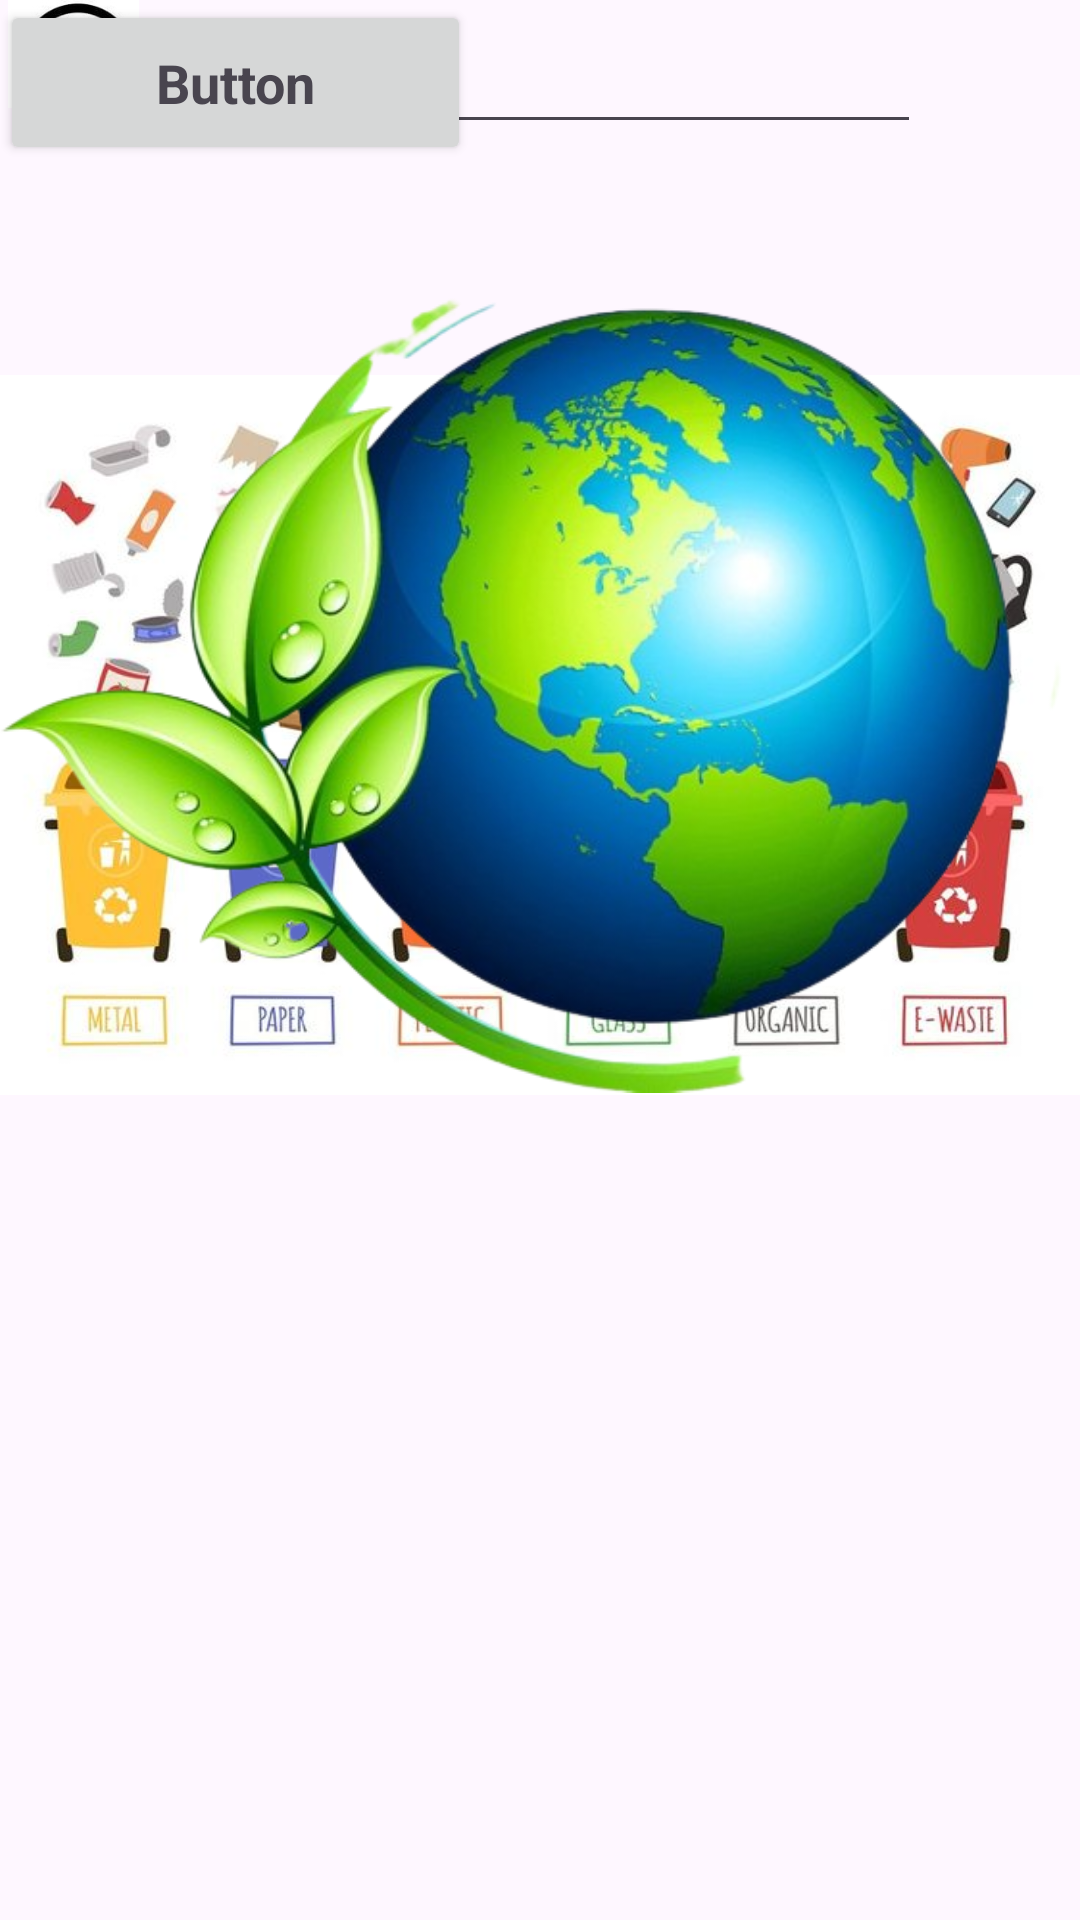

Produce the Android XML layout that renders to this screen, including the resource entries it uses.
<!-- AndroidManifest.xml: application theme Theme.GarbadgeApplication -->
<!-- res/layout/activity_user_signin.xml -->
<?xml version="1.0" encoding="utf-8"?>
<androidx.constraintlayout.widget.ConstraintLayout xmlns:android="http://schemas.android.com/apk/res/android"
    xmlns:app="http://schemas.android.com/apk/res-auto"
    xmlns:tools="http://schemas.android.com/tools"
    android:layout_width="match_parent"
    android:layout_height="match_parent"
    tools:context=".User_signin">

    <TextView
        android:id="@+id/textView3"
        android:layout_width="wrap_content"
        android:layout_height="wrap_content"
        android:text="@string/textview3"
        android:textAppearance="@style/TextAppearance.AppCompat.Display1"
        app:layout_constraintBottom_toBottomOf="parent"
        app:layout_constraintEnd_toEndOf="parent"
        app:layout_constraintHorizontal_bias="0.498"
        app:layout_constraintStart_toStartOf="parent"
        app:layout_constraintTop_toTopOf="parent"
        app:layout_constraintVertical_bias="0.401"
        tools:text="USER SIGN IN" />

    <ImageView
        android:id="@+id/imageView5"
        android:layout_width="wrap_content"
        android:layout_height="wrap_content"
        app:srcCompat="@drawable/waste_management_concept_segregation_separation_garbage_cans_sorting_recycling_disposal_refuse_bin_vector_illustration"
        tools:layout_editor_absoluteX="0dp"
        tools:layout_editor_absoluteY="-121dp"
        tools:ignore="MissingConstraints"
        android:contentDescription="@string/todo5" />


    <ImageView
        android:id="@+id/imageView11"
        android:layout_width="wrap_content"
        android:layout_height="wrap_content"
        app:srcCompat="@drawable/earth_cleaning_planet_natural_environment__earth__globe__recycling__logo_png_removebg_preview"
        tools:layout_editor_absoluteX="102dp"
        tools:layout_editor_absoluteY="448dp"
        tools:ignore="MissingConstraints"/>

    <EditText
        android:id="@+id/editTextText2"
        android:layout_width="307dp"
        android:layout_height="48dp"
        android:ems="10"
        android:inputType="text"
        android:text="@string/name1"
        tools:layout_editor_absoluteX="40dp"
        tools:layout_editor_absoluteY="367dp"
        tools:text="User name"
        tools:ignore="LabelFor,MissingConstraints"
        android:autofillHints="" />

    <EditText
        android:id="@+id/editTextTextPassword2"
        android:layout_width="306dp"
        android:layout_height="48dp"
        android:ems="10"
        android:hint="@string/password1"
        android:inputType="textPassword"
        tools:layout_editor_absoluteX="41dp"
        tools:layout_editor_absoluteY="436dp"
        tools:ignore="MissingConstraints"
        android:autofillHints="" />

    <Button
        android:id="@+id/button4"
        android:layout_width="157dp"
        android:layout_height="55dp"
        android:text="@string/button3"
        android:textAppearance="@style/TextAppearance.AppCompat.Medium"
        android:textStyle="bold"
        tools:layout_editor_absoluteX="127dp"
        tools:layout_editor_absoluteY="531dp"
        tools:text="Sign in"
        tools:ignore="MissingConstraints" />

    <ImageView
        android:id="@+id/imageView15"
        android:layout_width="41dp"
        android:layout_height="36dp"
        app:srcCompat="@drawable/untitled"
        tools:layout_editor_absoluteX="298dp"
        tools:layout_editor_absoluteY="365dp"
        tools:ignore="MissingConstraints"/>

    <ImageView
        android:id="@+id/imageView16"
        android:layout_width="52dp"
        android:layout_height="42dp"
        app:srcCompat="@drawable/password_clipart_hd_png__circle_password_icon_vectors__circle_icons__password_icons__password_png_image_for_free_download"
        tools:layout_editor_absoluteX="298dp"
        tools:layout_editor_absoluteY="436dp"
        tools:ignore="MissingConstraints"/>

</androidx.constraintlayout.widget.ConstraintLayout>
<!-- resources referenced by this layout -->
<resources>
  <!-- drawable earth_cleaning_planet_natural_environment__earth__globe__recycling__logo_png_removebg_preview: png bitmap (drawable, 291206 bytes) -->
  <!-- drawable password_clipart_hd_png__circle_password_icon_vectors__circle_icons__password_icons__password_png_image_for_free_download: jpg bitmap (drawable, 7613 bytes) -->
  <!-- drawable untitled: png bitmap (drawable, 398 bytes) -->
  <!-- drawable waste_management_concept_segregation_separation_garbage_cans_sorting_recycling_disposal_refuse_bin_vector_illustration: jpg bitmap (drawable, 50229 bytes) -->
  <string name="button3">Button</string>
  <string name="name1">Name</string>
  <string name="password1">Password</string>
  <string name="textview3">TextView</string>
  <string name="todo5">TODO</string>
  <style name="Theme.GarbadgeApplication" parent="Base.Theme.GarbadgeApplication" />
  <style name="Base.Theme.GarbadgeApplication" parent="Theme.Material3.DayNight.NoActionBar">
          
          
      </style>
</resources>
